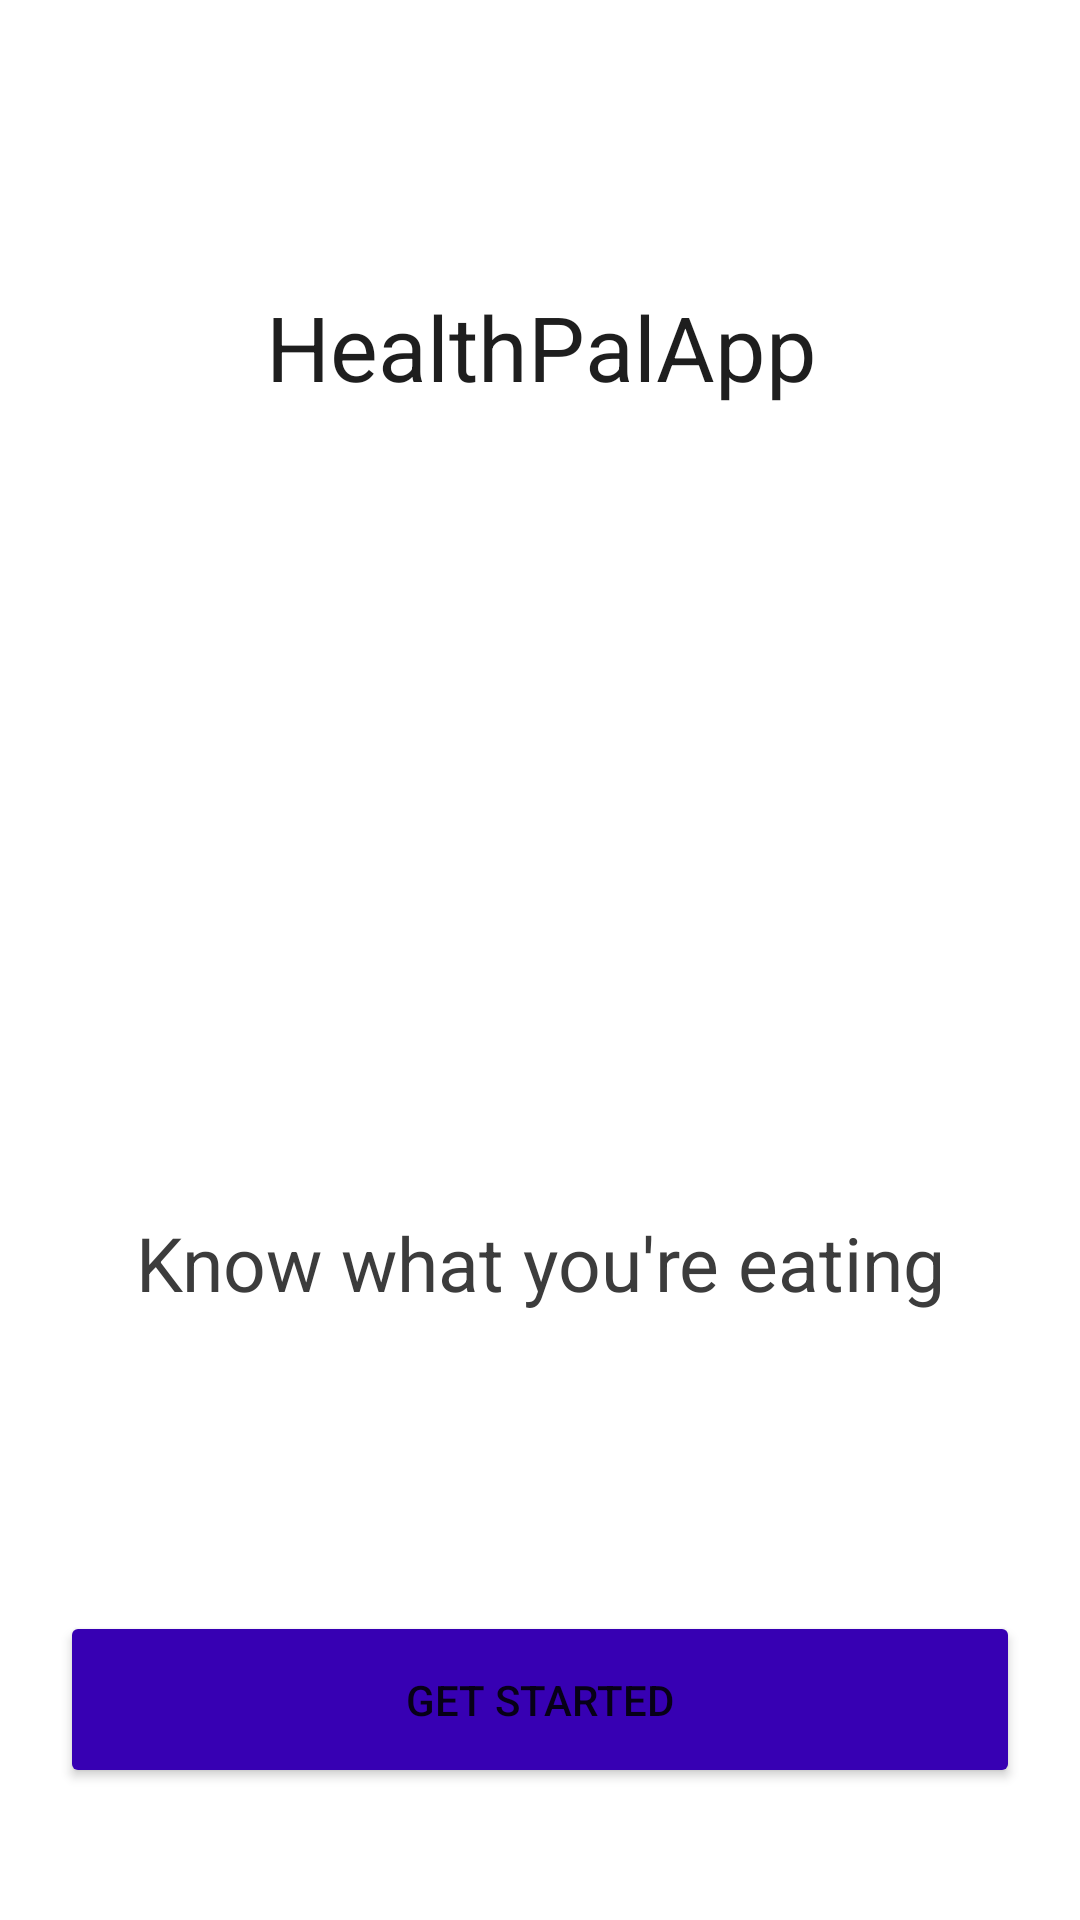

The Android layout XML behind this screen, and the referenced resources:
<!-- AndroidManifest.xml: application theme Theme.Healthpalll -->
<!-- res/layout/activity_splash.xml -->
<?xml version="1.0" encoding="utf-8"?>
<androidx.constraintlayout.widget.ConstraintLayout xmlns:android="http://schemas.android.com/apk/res/android"
    xmlns:app="http://schemas.android.com/apk/res-auto"
    xmlns:tools="http://schemas.android.com/tools"
    android:layout_width="match_parent"
    android:layout_height="match_parent"
    tools:context=".splash"
    android:background="@drawable/avocode">
    <Button
        android:id="@+id/btn_splash_start"
        android:layout_width="match_parent"
        android:layout_height="wrap_content"
        android:layout_marginBottom="44dp"
        android:backgroundTint="@color/purple_700"
        android:padding="20dp"
        android:layout_marginLeft="20dp"
        android:layout_marginRight="20dp"
        android:text="Get Started"
        app:layout_constraintBottom_toBottomOf="parent"
        app:layout_constraintEnd_toEndOf="@+id/txt_splash_moto"
        app:layout_constraintHorizontal_bias="0.5"
        app:layout_constraintStart_toStartOf="@+id/txt_splash_moto" />

    <ImageView
        android:id="@+id/img_splash_logo"
        android:layout_width="180sp"
        android:layout_height="182dp"
        android:layout_gravity="center"
        app:layout_constraintBottom_toTopOf="@+id/txt_splash_moto"
        app:layout_constraintEnd_toEndOf="@+id/txt_splash_moto"
        app:layout_constraintHorizontal_bias="0.497"
        app:layout_constraintStart_toStartOf="@+id/txt_splash_moto"
        app:layout_constraintTop_toBottomOf="@+id/txt_splash_lable"
        app:srcCompat="@drawable/main_logo"
        tools:ignore="VectorDrawableCompat" />

    <TextView
        android:id="@+id/txt_splash_moto"
        android:layout_width="0dp"
        android:layout_height="wrap_content"
        android:layout_marginBottom="96dp"
        android:gravity="center"
        android:text="Know what you're eating"
        android:textColor="#3C3C3C"
        android:textSize="25dp"
        app:layout_constraintBottom_toTopOf="@+id/btn_splash_start"
        app:layout_constraintEnd_toEndOf="parent"
        app:layout_constraintStart_toStartOf="parent"
        app:layout_constraintTop_toBottomOf="@+id/img_splash_logo"
        />

    <TextView
        android:id="@+id/txt_splash_lable"
        android:layout_width="411dp"
        android:layout_height="wrap_content"
        android:layout_marginTop="92dp"
        android:gravity="center"
        android:text="@string/main_lable"
        android:textColor="#1E1E1E"
        app:layout_constraintBottom_toTopOf="@+id/img_splash_logo"
        android:layout_marginBottom="80dp"
        android:textSize="30sp"
        app:layout_constraintEnd_toEndOf="parent"
        app:layout_constraintHorizontal_bias="0.5"
        app:layout_constraintStart_toStartOf="parent"
        app:layout_constraintTop_toTopOf="parent" />

</androidx.constraintlayout.widget.ConstraintLayout>
<!-- resources referenced by this layout -->
<resources>
  <string name="main_lable">HealthPalApp</string>
  <style name="Theme.Healthpalll" parent="Theme.MaterialComponents.DayNight.DarkActionBar">
          
          <item name="colorPrimary">@color/purple_500</item>
          <item name="colorPrimaryVariant">@color/purple_700</item>
          <item name="colorOnPrimary">@color/white</item>
          
          <item name="colorSecondary">@color/teal_200</item>
          <item name="colorSecondaryVariant">@color/teal_700</item>
          <item name="colorOnSecondary">@color/black</item>
          
          <item name="android:statusBarColor" tools:targetApi="l">?attr/colorPrimaryVariant</item>
          
      </style>
  <!-- not gathered from this repository: default colours our renderer supplied (Android Studio template values) -->
  <color name="purple_500">#FF6200EE</color>
  <color name="purple_700">#FF3700B3</color>
  <color name="teal_200">#FF03DAC5</color>
  <color name="teal_700">#FF018786</color>
  <color name="black">#FF000000</color>
  <color name="white">#FFFFFFFF</color>
</resources>
